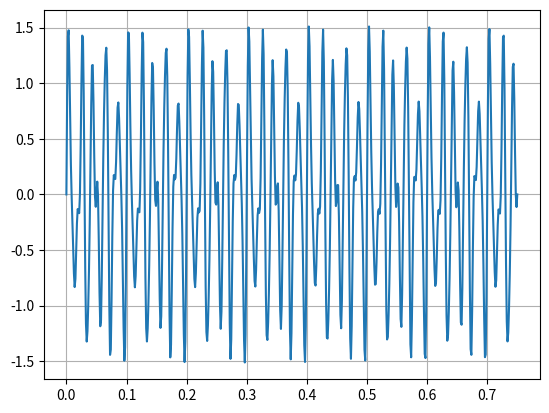

This chart was generated by the following Python code: (Note: this script raises an exception after producing the figure.)
#
# A simple fft demonstration
#
from scipy.fftpack import fft
import matplotlib.pyplot as plt
import numpy as np

# Number of samplepoints
Samples = 600
# Time between each sample
T = 1.0 / 800.0

# x from 0 to 600, with a spacing of 0,75.
x = np.linspace(0.0, Samples*T, Samples)

# The function y consists of three sine waves. One of 50, one of 80 and one of 120 [Hz].
# omega = 2*pi*f
y = np.sin(50.0 * 2.0*np.pi*x) + 0.5*np.sin(80.0 * 2.0*np.pi*x) + 0.25*np.sin(120 * 2.0*np.pi*x)

# Plot the source function
plt.plot(x, y)
plt.grid()
plt.show()

# Compute the FFT.
yfft = fft(y)
xfft = np.linspace(0.0, 1.0/(2.0*T), Samples/2)

# Plot the result of the FFT
plt.plot(xfft, 2.0/Samples * np.abs(yfft[0:Samples/2]))
plt.grid()
plt.show()